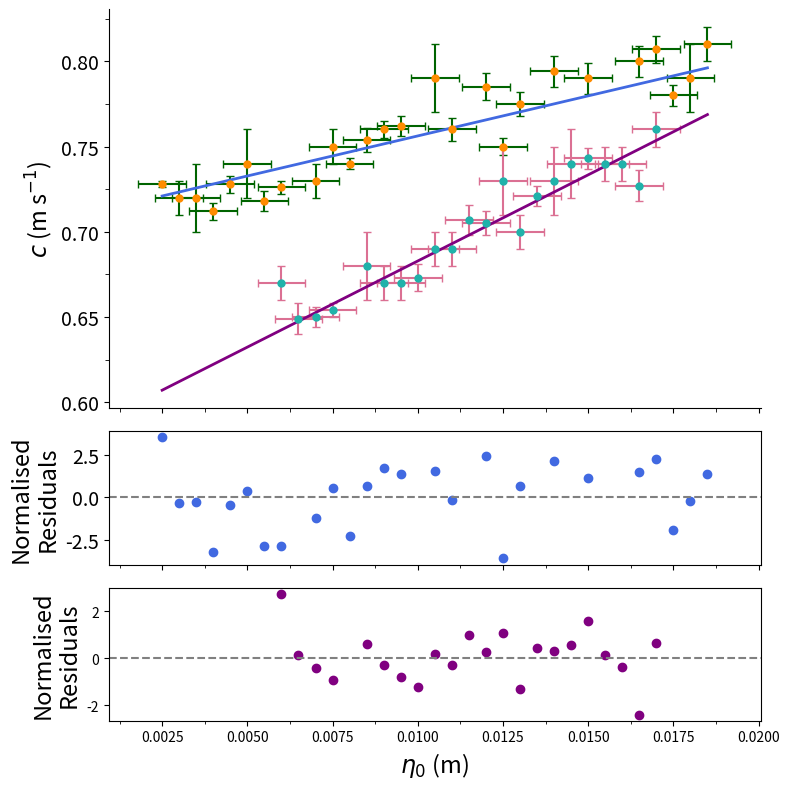

The matplotlib source for this figure:
import numpy as np
import matplotlib.pyplot as plt
from scipy.optimize import curve_fit
from scipy.stats import chi2
from matplotlib.ticker import AutoMinorLocator
from matplotlib.ticker import MultipleLocator


amp1 = np.array([0.0025,0.0030,0.0035,0.0040,0.0045,0.0050,0.0055,0.0060,0.0070,0.0075,
                0.0080,0.0085,0.0090,0.0095,0.0105,0.0110,0.0120,0.0125,0.0130,0.0140,
                0.0150,0.0165,0.0170,0.0175,0.0180,0.0185])

err_height1 = np.array([0.0007]*26)

av_speed1 = np.array([0.728,0.72,0.72,0.712,0.728,0.74,0.718,0.726,0.73,0.75,0.740,0.754,
                     0.760,0.762,0.79,0.760,0.785,0.750,0.775,0.794,0.790,0.800,0.807,0.780,
                     0.79,0.81])

err_speed1 = np.array([0.002,0.01,0.02,0.005,0.005,0.02,0.006,0.004,0.01,0.010,0.003,0.007,0.005,
                      0.006,0.02,0.007,0.008,0.005,0.007,0.009,0.009,0.009,0.008,0.006,0.02,0.01])

c_hyp1 = np.array([0.711, 0.71, 0.72, 0.721, 0.725, 0.73, 0.732, 0.736, 0.74, 0.75, 0.750, 0.753,
                  0.757, 0.760, 0.77, 0.771, 0.778, 0.782, 0.785, 0.792, 0.799, 0.810, 0.813,
                  0.817, 0.82 ,0.82])



amp2 = np.array([0.006, 0.0065, 0.007, 0.0075, 0.0085, 0.009, 0.0095, 0.01, 0.0105, 0.011, 0.0115, 0.012,
                0.0125, 0.013, 0.0135, 0.014, 0.0145, 0.015, 0.0155, 0.016, 0.0165, 0.017])

av_speed2 = np.array([0.67, 0.649, 0.650, 0.654, 0.68, 0.67, 0.67, 0.673, 0.69, 0.69, 0.707, 0.705, 0.73, 0.70,
                     0.721, 0.73, 0.74, 0.743, 0.74, 0.74, 0.727, 0.76])

err_speed2 = np.array([0.01, 0.009, 0.006, 0.004, 0.02, 0.01, 0.01, 0.008, 0.01, 0.01, 0.009, 0.007, 0.02,
                      0.01, 0.006, 0.02, 0.02, 0.006, 0.01, 0.01, 0.009, 0.01])

err_height2 = np.array([0.0007]*22)



def linear(x, m, c):
    return m*x + c



popt1, pcov1 = curve_fit(linear, amp1, av_speed1, sigma=err_speed1, absolute_sigma=True)
m1, c1 = popt1

residuals_norm1 = (av_speed1 - linear(amp1, m1, c1)) / err_speed1



popt2, pcov2 = curve_fit(linear, amp2, av_speed2, sigma=err_speed2, absolute_sigma=True)
m2, c2 = popt2

residuals_norm2 = (av_speed2 - linear(amp2, m2, c2)) / err_speed2



x_fit = np.linspace(min(amp1), max(amp1), 200)
y_fit1 = linear(x_fit, m1, c1)
y_fit2 = linear(x_fit, m2, c2)



fig, (ax1, ax2, ax3) = plt.subplots(
    3,1, figsize=(8,8), sharex=True,
    gridspec_kw={'height_ratios':[3,1,1]}
)

ax2.axhline(0, linestyle='--', color='grey')
ax3.axhline(0, linestyle='--', color='grey')



ax1.errorbar(amp1, av_speed1,
             yerr=err_speed1,
             xerr=err_height1,
             fmt='o',
             color='darkorange',
             ecolor='darkgreen',
             markersize=5,
             capsize=3,
             label='Dataset 1')

ax1.plot(x_fit, y_fit1,
         color='royalblue',
         linewidth=2)



ax1.errorbar(amp2, av_speed2,
             yerr=err_speed2,
             xerr=err_height2,
             fmt='o',
             color='lightseagreen',
             ecolor='palevioletred',
             markersize=5,
             capsize=3,
             label='Dataset 2')

ax1.plot(x_fit, y_fit2,
         color='purple',
         linewidth=2)


ax1.set_ylabel(r'$c$ (m s$^{-1}$)', fontsize=17)

ax1.spines['top'].set_visible(False)
ax1.spines['right'].set_visible(False)



ax2.scatter(amp1, residuals_norm1, color='royalblue')



ax2.set_ylabel('Normalised\nResiduals', fontsize=17)



ax3.scatter(amp2, residuals_norm2, color='purple')

ax3.set_xlabel(r'$\eta_0$ (m)', fontsize=17)
ax3.set_ylabel('Normalised\nResiduals', fontsize=17)

ax1.tick_params(axis='both', labelsize=14)
ax2.tick_params(axis='both', labelsize=14)

ax1.xaxis.set_minor_locator(MultipleLocator(0.00125))
ax1.yaxis.set_minor_locator(MultipleLocator(0.025))

ax1.tick_params(which='minor', length=3)


plt.tight_layout()
plt.show()
